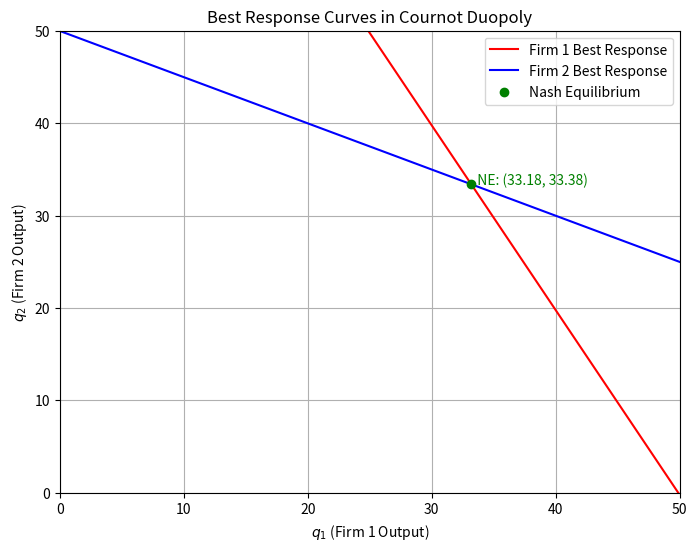

Source code (Python):
import numpy as np
import matplotlib.pyplot as plt

alphad = 100.0
betad  = 0.5
beta1  = 0.5
beta2  = 0.1

q1_range = np.linspace(0, alphad/2, 100)
BR2 = (alphad - q1_range - betad * beta2) / 2.0
BR1 = alphad - betad * beta1 - 2 * q1_range

q1_star = (alphad + betad * (beta2 - 2 * beta1)) / 3.0
q2_star = (alphad + betad * (beta1 - 2 * beta2)) / 3.0

plt.figure(figsize=(8, 6))
plt.plot(q1_range, BR1, label="Firm 1 Best Response", color="red")
plt.plot(q1_range, BR2, label="Firm 2 Best Response", color="blue")
plt.scatter([q1_star], [q2_star], color="green", zorder=5, label="Nash Equilibrium")
plt.text(q1_star, q2_star, f"  NE: ({q1_star:.2f}, {q2_star:.2f})", color="green", fontsize=10)
plt.xlabel(r"$q_1$ (Firm 1 Output)")
plt.ylabel(r"$q_2$ (Firm 2 Output)")
plt.title("Best Response Curves in Cournot Duopoly")
plt.legend()
plt.grid(True)
plt.xlim(0, alphad/2)
plt.ylim(0, alphad/2)
plt.show()
